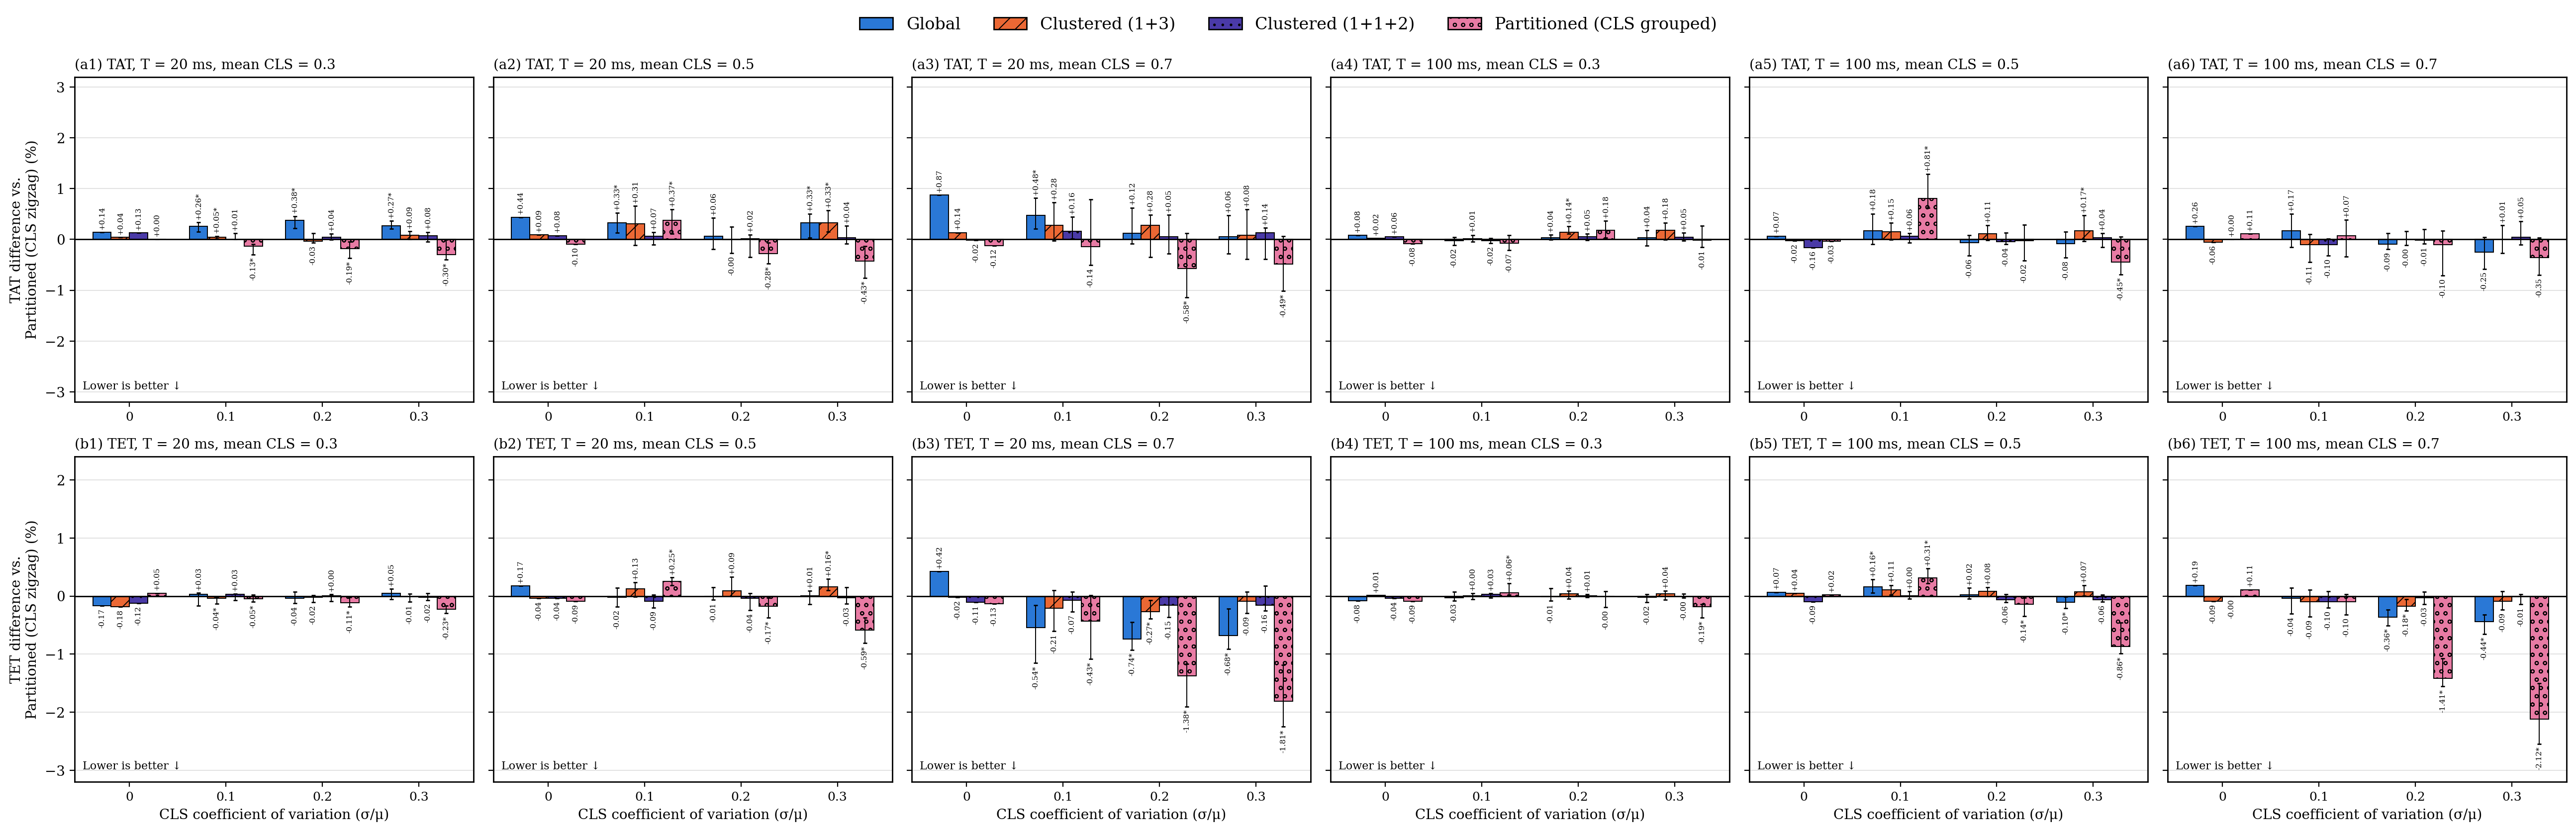

The table this chart was drawn from, first rows:
metric, period_ms, mean_cls, cv, series, n, median_pct, significant
TAT, 20, 0.3, 0.0, g, 1, 0.1396, False
TAT, 20, 0.3, 0.0, c, 1, 0.04193, False
TAT, 20, 0.3, 0.0, c2, 1, 0.1337, False
TAT, 20, 0.3, 0.0, p_grp, 1, 0.002107, False
TAT, 20, 0.3, 0.1, g, 20, 0.2618, True
TAT, 20, 0.3, 0.1, c, 20, 0.04797, True
TAT, 20, 0.3, 0.1, c2, 20, 0.007726, False
TAT, 20, 0.3, 0.1, p_grp, 20, -0.1331, True
TAT, 20, 0.3, 0.2, g, 20, 0.3786, True
TAT, 20, 0.3, 0.2, c, 20, -0.03378, False
TAT, 20, 0.3, 0.2, c2, 20, 0.04111, False
TAT, 20, 0.3, 0.2, p_grp, 20, -0.1858, True
TAT, 20, 0.3, 0.3, g, 20, 0.2691, True
TAT, 20, 0.3, 0.3, c, 20, 0.08757, False
TAT, 20, 0.3, 0.3, c2, 20, 0.07759, False
TAT, 20, 0.3, 0.3, p_grp, 20, -0.3009, True
TAT, 20, 0.5, 0.0, g, 1, 0.4401, False
TAT, 20, 0.5, 0.0, c, 1, 0.0929, False
TAT, 20, 0.5, 0.0, c2, 1, 0.07643, False
TAT, 20, 0.5, 0.0, p_grp, 1, -0.09584, False
TAT, 20, 0.5, 0.1, g, 20, 0.3328, True
TAT, 20, 0.5, 0.1, c, 20, 0.3108, False
TAT, 20, 0.5, 0.1, c2, 20, 0.06734, False
TAT, 20, 0.5, 0.1, p_grp, 20, 0.3743, True
TAT, 20, 0.5, 0.2, g, 20, 0.06113, False
TAT, 20, 0.5, 0.2, c, 20, -0.00098, False
TAT, 20, 0.5, 0.2, c2, 20, 0.01566, False
TAT, 20, 0.5, 0.2, p_grp, 20, -0.2801, True
TAT, 20, 0.5, 0.3, g, 20, 0.3321, True
TAT, 20, 0.5, 0.3, c, 20, 0.3304, True
TAT, 20, 0.5, 0.3, c2, 20, 0.03856, False
TAT, 20, 0.5, 0.3, p_grp, 20, -0.4257, True
TAT, 20, 0.7, 0.0, g, 1, 0.8742, False
TAT, 20, 0.7, 0.0, c, 1, 0.1365, False
TAT, 20, 0.7, 0.0, c2, 1, -0.0176, False
TAT, 20, 0.7, 0.0, p_grp, 1, -0.1216, False
TAT, 20, 0.7, 0.1, g, 20, 0.4785, True
TAT, 20, 0.7, 0.1, c, 20, 0.2801, False
TAT, 20, 0.7, 0.1, c2, 20, 0.1588, False
TAT, 20, 0.7, 0.1, p_grp, 20, -0.1427, False
TAT, 20, 0.7, 0.2, g, 20, 0.1199, False
TAT, 20, 0.7, 0.2, c, 20, 0.2816, False
TAT, 20, 0.7, 0.2, c2, 20, 0.0516, False
TAT, 20, 0.7, 0.2, p_grp, 20, -0.5776, True
TAT, 20, 0.7, 0.3, g, 20, 0.05724, False
TAT, 20, 0.7, 0.3, c, 20, 0.08083, False
TAT, 20, 0.7, 0.3, c2, 20, 0.1354, False
TAT, 20, 0.7, 0.3, p_grp, 20, -0.4881, True
TAT, 100, 0.3, 0.0, g, 1, 0.07974, False
TAT, 100, 0.3, 0.0, c, 1, 0.02174, False
TAT, 100, 0.3, 0.0, c2, 1, 0.05609, False
TAT, 100, 0.3, 0.0, p_grp, 1, -0.08128, False
TAT, 100, 0.3, 0.1, g, 20, -0.02354, False
TAT, 100, 0.3, 0.1, c, 20, 0.01228, False
TAT, 100, 0.3, 0.1, c2, 20, -0.0227, False
TAT, 100, 0.3, 0.1, p_grp, 20, -0.07338, False
TAT, 100, 0.3, 0.2, g, 20, 0.03853, False
TAT, 100, 0.3, 0.2, c, 20, 0.1391, True
TAT, 100, 0.3, 0.2, c2, 20, 0.04891, False
TAT, 100, 0.3, 0.2, p_grp, 20, 0.1783, False
... 132 more rows
